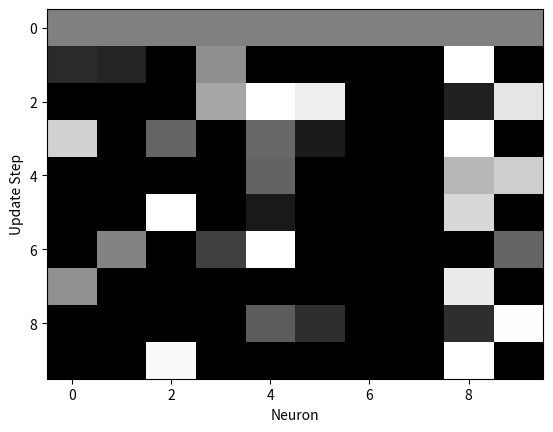
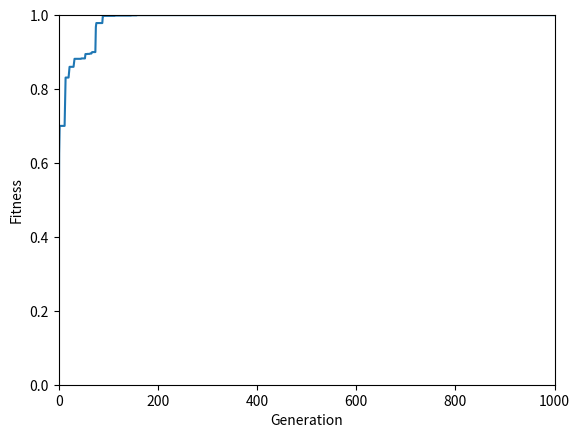
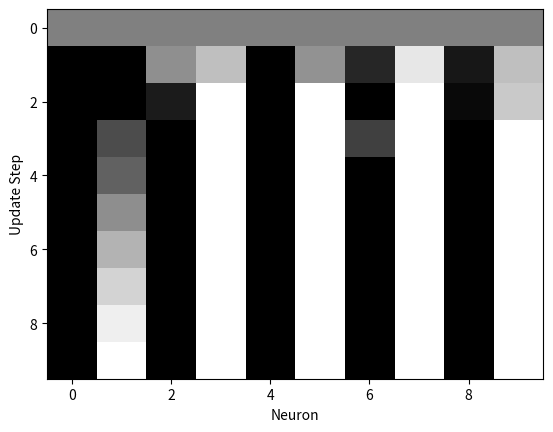

These charts were generated, in order, by the following Python code:
from copy import (copy, deepcopy)

import numpy as np
import matplotlib.pyplot as plt


class ANN(object):
    def __init__(self, num_neurons, history_len=10):
        self.num_neurons = num_neurons
        self.synapses = np.zeros((self.num_neurons,)*2)
        self.history_neurons = np.zeros((history_len, num_neurons))

    def init_neurons(self, values):
        self.history_neurons = np.zeros_like(self.history_neurons)
        self.history_neurons[-1, :] = values

    def update_neurons(self, num_steps=1):
        for idx_step in range(num_steps):
            tmp_neurons = np.empty(self.num_neurons)
            for idx_neu in range(self.num_neurons):
                tmp_neurons[idx_neu] = \
                    np.sum(self.synapses[:, idx_neu] * self.get_neurons())
            tmp_neurons = np.clip(tmp_neurons, 0, 1)
            self.history_neurons = np.roll(self.history_neurons,
                                           axis=0, shift=-1)
            self.history_neurons[-1, :] = tmp_neurons

    def get_neurons(self):
        return self.history_neurons[-1, :]

    def randomize_synapses(self, limits=(0, 1)):
        if limits == (0, 1):
            self.synapses = np.random.random(self.synapses.shape)
        elif limits == (-1, 1):
            self.synapses = np.random.random(self.synapses.shape) * 2 - 1
        else:
            raise ValueError('Unsupported limits')

    def perturb_synapses(self, prob=0.05, limits=(0, 1)):
        probs = np.random.random(size=self.synapses.shape)
        mask = np.where(probs < prob)

        if limits == (0, 1):
            updates = np.random.random(self.synapses.shape)
        elif limits == (-1, 1):
            updates = np.random.random(self.synapses.shape) * 2 - 1
        else:
            raise ValueError('Unsupported limits')

        self.synapses[mask] = updates[mask]


def fitness_1(actual, desired):
    distance = np.sum((actual - desired)**2) / actual.size
    return 1 - distance


def fitness_2(neurons_mat):
    res = np.sum(np.abs(np.diff(neurons_mat[1:-2, :], axis=0))) + \
          np.sum(np.abs(np.diff(neurons_mat[1:-2, :], axis=1)))
    res /= 2*8*9
    return res


def create_evo_map(val, num_fig=0):
    plt.imshow(val, cmap=plt.cm.gray,
               aspect='auto', interpolation='nearest')
    plt.xlabel('Neuron')
    plt.ylabel('Update Step')
    plt.savefig('figure_{}.png'.format(num_fig))
    plt.close()
    # plt.show()


def create_fitness_plot(val, num_fig=0):
    plt.plot(history_fitness)
    plt.xlabel('Generation')
    plt.ylabel('Fitness')
    plt.xlim((0, 1000))
    plt.ylim((0, 1))
    plt.savefig('figure_{}.png'.format(num_fig))
    plt.close()
    # plt.show()


if __name__ == '__main__':
    parent = ANN(num_neurons=10)
    parent.randomize_synapses(limits=(-1, 1))
    parent.init_neurons(values=0.5)
    parent.update_neurons(num_steps=9)

    create_evo_map(parent.history_neurons, num_fig=0)

    desired_neurons = np.zeros_like(parent.get_neurons())
    desired_neurons[1::2] = 1

    fitness_parent = fitness_1(parent.get_neurons(), desired_neurons)
    # fitness_parent = fitness_2(parent.history_neurons)

    history_fitness = []
    history_fitness.append(fitness_parent)

    for idx_gen in range(1000):
        child = deepcopy(parent)
        child.init_neurons(values=0.5)
        child.perturb_synapses(limits=(-1, 1))
        child.update_neurons(num_steps=9)
        fitness_child = fitness_1(child.get_neurons(), desired_neurons)
        # fitness_child = fitness_2(child.history_neurons)

        if fitness_child > fitness_parent:
            parent.synapses = copy(child.synapses)
            fitness_parent = fitness_child

        history_fitness.append(fitness_parent)

    create_fitness_plot(history_fitness, num_fig=2)

    parent.init_neurons(values=0.5)
    parent.update_neurons(num_steps=9)
    
    create_evo_map(parent.history_neurons, num_fig=1)
    print(parent.get_neurons())
